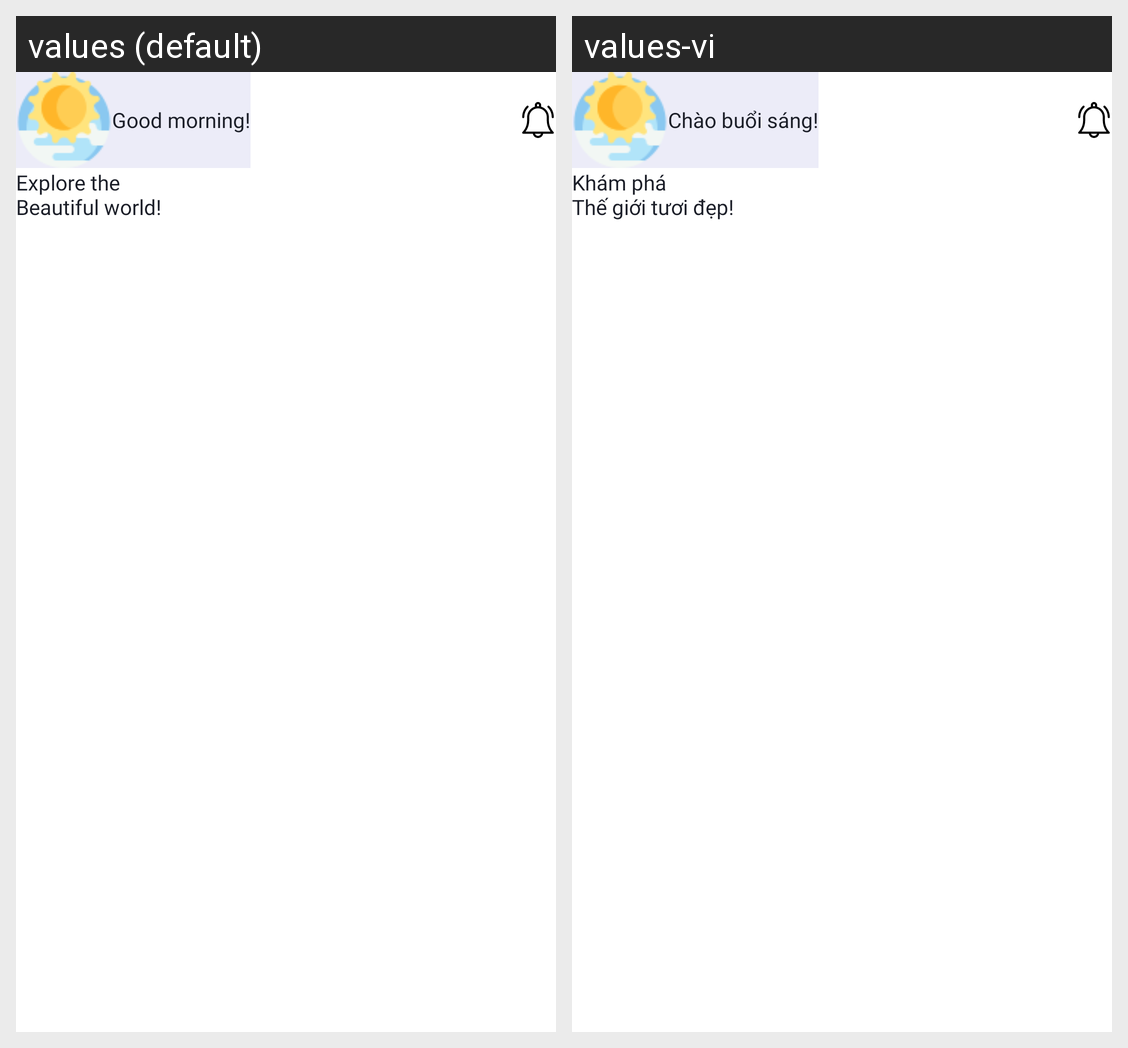

Strings drawn on this Android screen and how each of the app's shown locales translates them:
Android screen res/layout/fragment_home.xml rendered under 2 locales, left to right: values (default), values-vi. Device: Nexus 5 (rendered at 1080×1920; each locale shown at half size, 540×960, under a caption strip naming it); theme Theme.Androidtemplate.
Strings drawn on this screen, with the default value and each locale's value (text and hints the layout hard-codes, and strings that could not be matched under every locale, appear in the picture but are not listed):

greeting_default_text
  values: Good morning!
  values-vi: Chào buổi sáng!

home_screen_header_text
  values: Explore the
      Beautiful world!
  values-vi: Khám phá
      Thế giới tươi đẹp!
